Labelled photos from "data", an image-classification folder in WoodyWout/Draft-Beer-Classification. The possible labels are: Chimay Blue, Orval, Rochefort 10, Westmalle Tripel, Westvleteren 12.

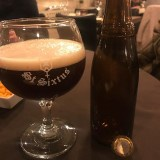
Label: Westvleteren 12

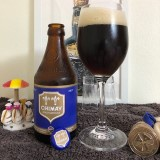
Label: Chimay Blue

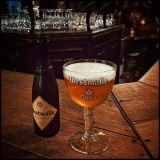
Label: Westmalle Tripel

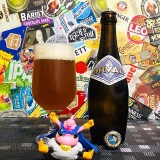
Label: Orval

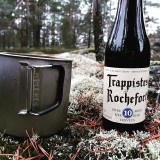
Label: Rochefort 10

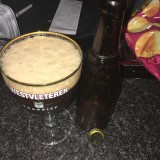
Label: Westvleteren 12
